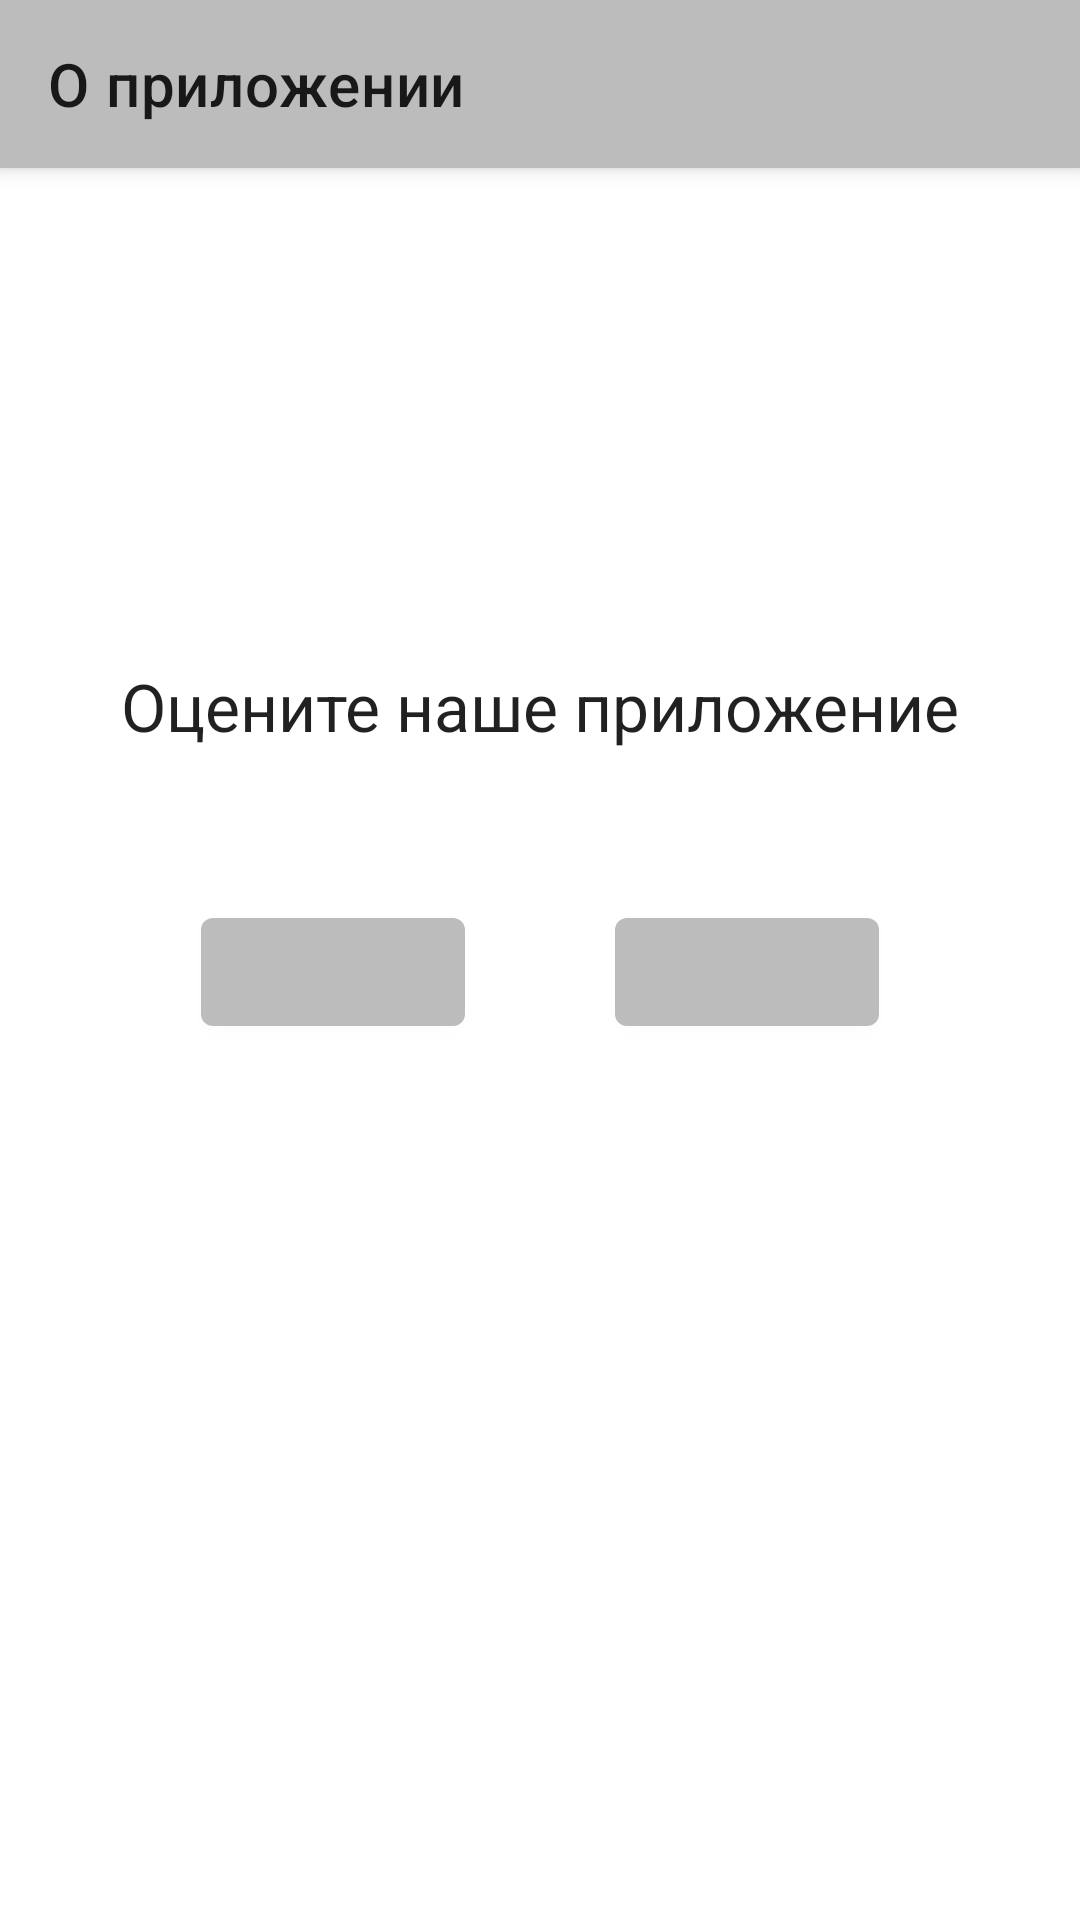

Here is an Android app screen rendered from its layout file. Give the layout XML and the strings, colors and styles it references.
<!-- AndroidManifest.xml: application theme Theme.MyNoteGB -->
<!-- res/layout/fragment_about.xml -->
<?xml version="1.0" encoding="utf-8"?>
<androidx.coordinatorlayout.widget.CoordinatorLayout xmlns:android="http://schemas.android.com/apk/res/android"
    xmlns:app="http://schemas.android.com/apk/res-auto"
    android:layout_width="match_parent"
    android:layout_height="match_parent">

    <com.google.android.material.appbar.AppBarLayout
        android:layout_width="match_parent"
        android:layout_height="wrap_content">

        <androidx.appcompat.widget.Toolbar
            android:id="@+id/toolbarAbout"
            android:layout_width="match_parent"
            android:layout_height="wrap_content"
            app:title="@string/toolbar_about"/>

    </com.google.android.material.appbar.AppBarLayout>

    <androidx.constraintlayout.widget.ConstraintLayout
        android:layout_width="match_parent"
        android:layout_height="match_parent">

        <TextView
            android:id="@+id/text_what_about"
            android:layout_width="match_parent"
            android:layout_height="wrap_content"
            android:gravity="center"
            android:text="@string/what_about"
            android:textAppearance="@style/TextAppearance.AppCompat.Large"
            app:layout_constraintBottom_toTopOf="@+id/linearLayout"
            app:layout_constraintEnd_toEndOf="parent"
            app:layout_constraintHorizontal_bias="0.0"
            app:layout_constraintStart_toStartOf="parent"
            app:layout_constraintTop_toTopOf="parent"
            app:layout_constraintVertical_bias="1.0" />

        <LinearLayout
            android:id="@+id/linearLayout"
            android:layout_width="match_parent"
            android:layout_height="match_parent"
            android:layout_marginTop="250dp"
            android:gravity="center_horizontal"
            android:orientation="horizontal"
            android:paddingVertical="@dimen/margin"
            app:layout_constraintBottom_toBottomOf="parent"
            app:layout_constraintEnd_toEndOf="parent"
            app:layout_constraintHorizontal_bias="0.0"
            app:layout_constraintStart_toStartOf="@+id/text_what_about"
            app:layout_constraintTop_toTopOf="parent"
            app:layout_constraintVertical_bias="0.0">

            <com.google.android.material.button.MaterialButton
                android:id="@+id/like"
                android:layout_width="wrap_content"
                android:layout_height="wrap_content"
                app:icon="@drawable/ic_baseline_favorite_24"
                app:iconGravity="top" />

            <com.google.android.material.button.MaterialButton
                android:id="@+id/dislike"
                android:layout_width="wrap_content"
                android:layout_height="wrap_content"
                android:layout_marginStart="@dimen/margin"
                app:icon="@drawable/ic_baseline_favorite_border_24"
                app:iconGravity="top" />

        </LinearLayout>
    </androidx.constraintlayout.widget.ConstraintLayout>
</androidx.coordinatorlayout.widget.CoordinatorLayout>
<!-- resources referenced by this layout -->
<resources>
  <dimen name="margin">50dp</dimen>
  <string name="toolbar_about">О приложении</string>
  <string name="what_about">Оцените наше приложение</string>
  <style name="Theme.MyNoteGB" parent="Theme.MaterialComponents.DayNight.NoActionBar">
          
          <item name="colorPrimary">@color/grey_100</item>
          <item name="colorPrimaryVariant">@color/black</item>
          <item name="colorOnPrimary">@color/white</item>
          
          <item name="colorSecondary">@color/grey_100</item>
          <item name="colorSecondaryVariant">@color/grey</item>
          <item name="colorOnSecondary">@color/black</item>
          
          <item name="android:statusBarColor" tools:targetApi="l">?attr/colorPrimaryVariant</item>
          
      </style>
  <color name="grey_100">#BCBCBC</color>
  <color name="black">#FF000000</color>
  <color name="white">#FFFFFFFF</color>
  <color name="grey">#525252</color>
</resources>
